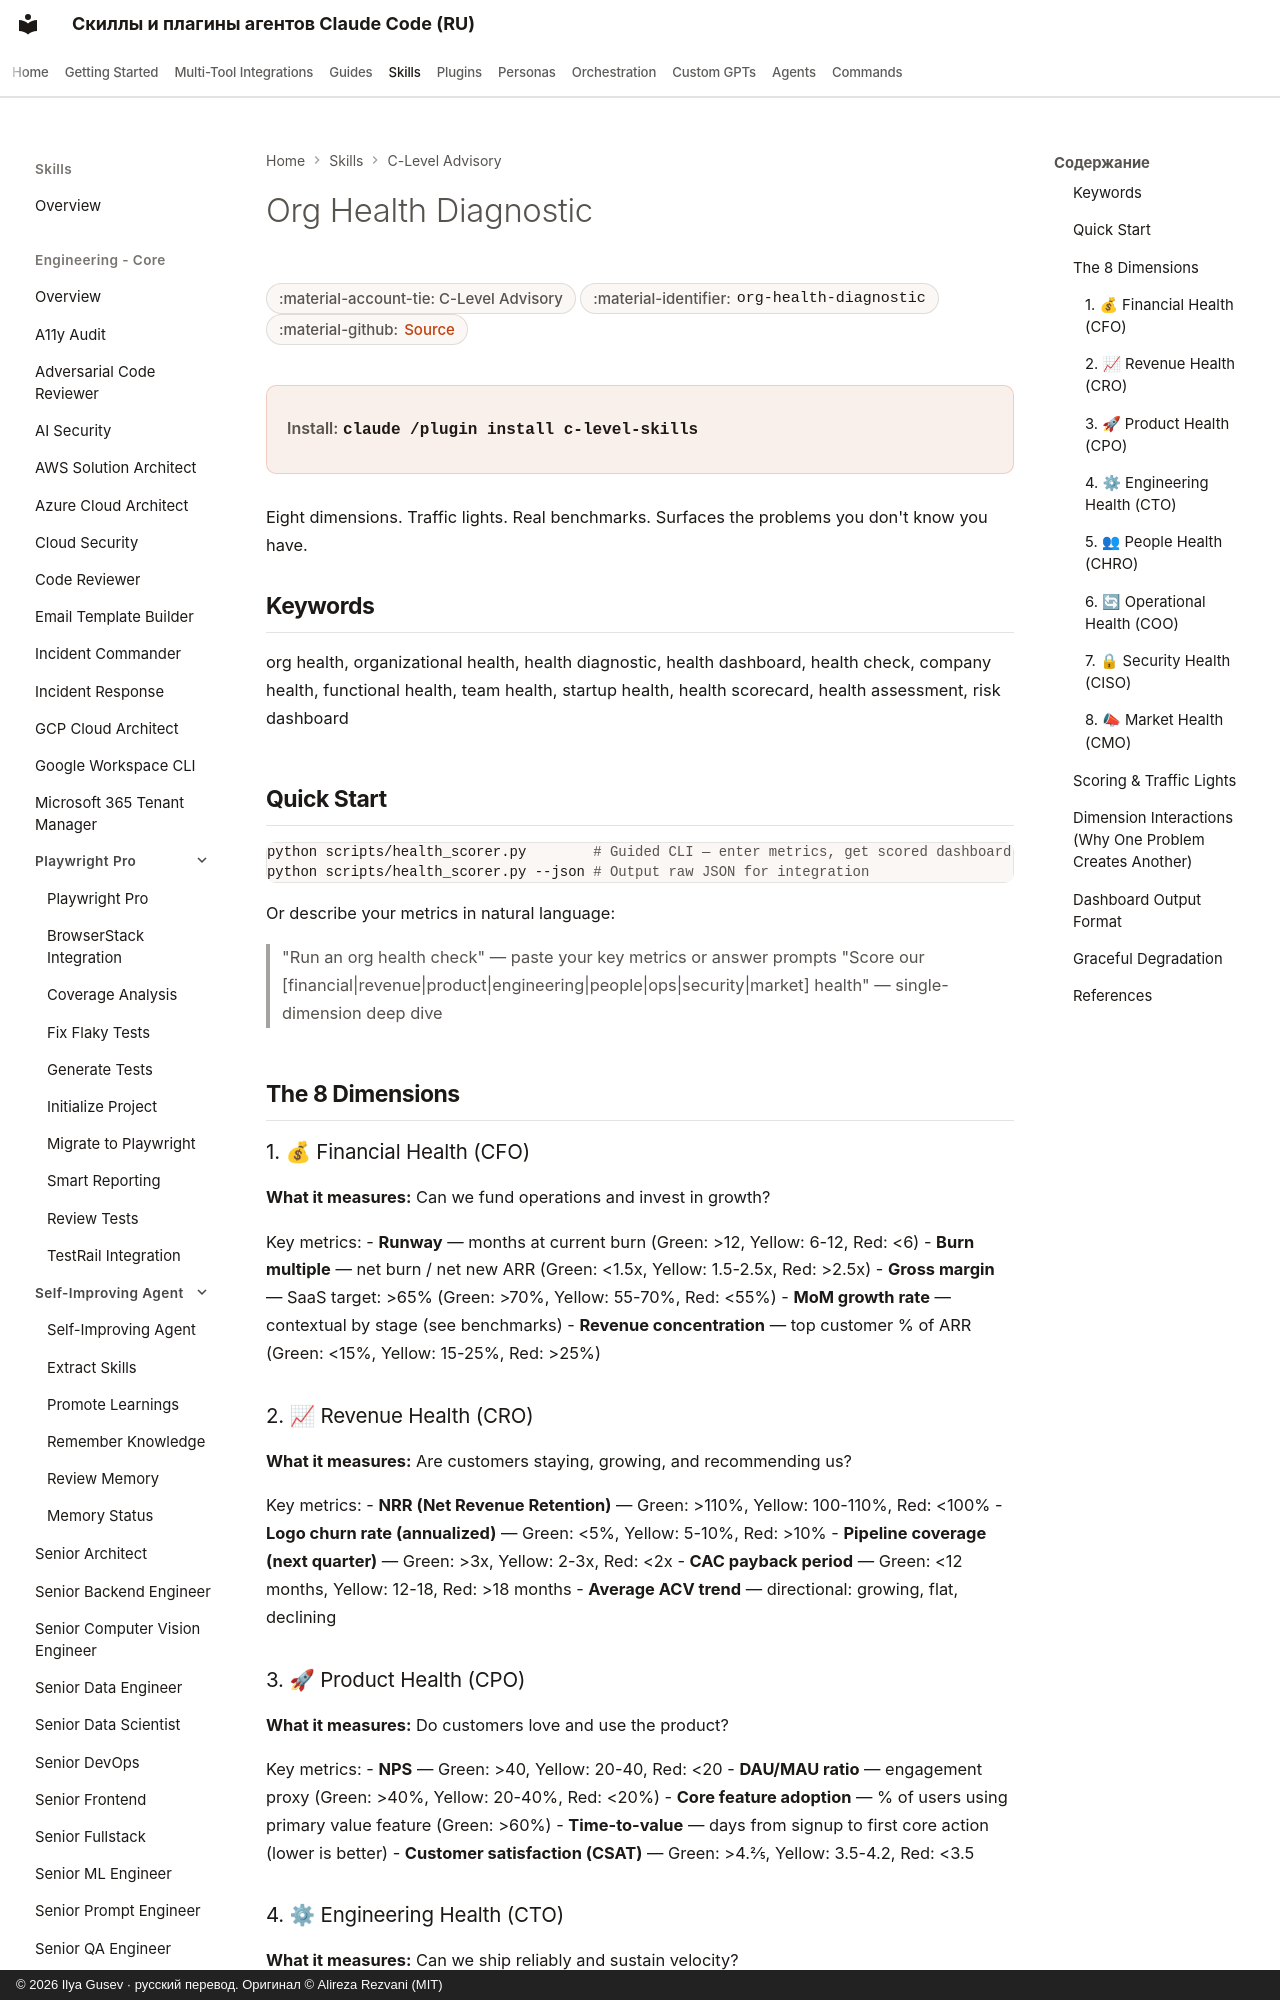

repository: imgusev/claude-skills-ru · page: skills/c-level-advisor/org-health-diagnostic/index.html · generator: mkdocs · copyright: © 2026 Ilya Gusev · русский перевод. Оригинал © Alireza Rezvani (MIT)

---
title: "Org Health Diagnostic — Agent Skill for Executives"
description: "Cross-functional organizational health check combining signals from all C-suite roles. Scores 8 dimensions on a traffic-light scale with drill-down. Agent skill for Claude Code, Codex CLI, Gemini CLI, OpenClaw."
---

# Org Health Diagnostic

<div class="page-meta" markdown>
<span class="meta-badge">:material-account-tie: C-Level Advisory</span>
<span class="meta-badge">:material-identifier: `org-health-diagnostic`</span>
<span class="meta-badge">:material-github: <a href="https://github.com/imgusev/claude-skills-ru/tree/main/c-level-advisor/skills/org-health-diagnostic/SKILL.md">Source</a></span>
</div>

<div class="install-banner" markdown>
<span class="install-label">Install:</span> <code>claude /plugin install c-level-skills</code>
</div>


Eight dimensions. Traffic lights. Real benchmarks. Surfaces the problems you don't know you have.
